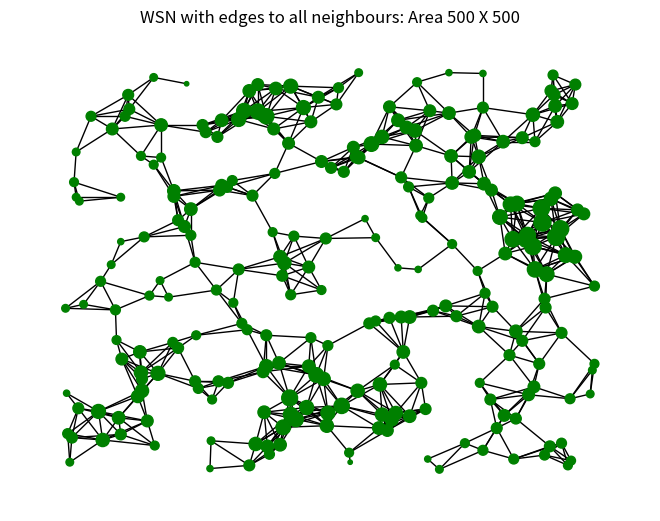
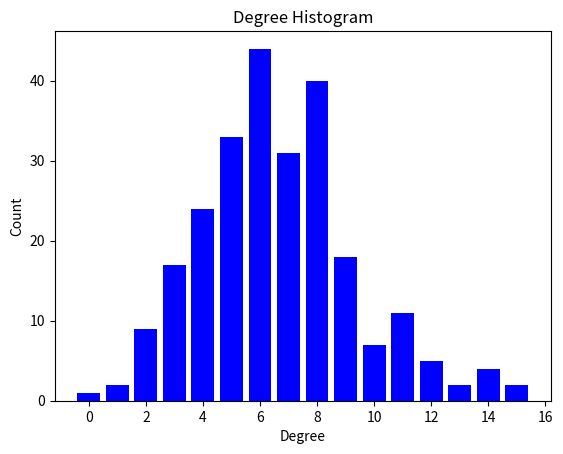

Recreate these plots in Python, in order.
# -*- coding: utf-8 -*-
"""
Created on Mon Feb 18 18:47:25 2019

@author: Om
"""

#Imported Packages
#import numpy as np
import random as rnd
import matplotlib.pyplot as plt
import networkx as nx
import collections

###### GLOBAL VARIABLES ######
nodes = [] #nodes list 
D = 500 #Max size of WSN deployment area
N = 250#Number of Nodes
R = 50 #Radius of transmission 
##############################

####### FUNCTIONS ######## 

#function to sort values in the nodes
def sorti(n):
    return(sorted(nodes,key=lambda x:x[0])) #sorting via 'x'
    
def distance(i,j):
    x = abs(i[0]-j[0])
    y = abs(i[1]-j[1])
    d = (x**2 + y**2)**(1/2)
    return d    

def neighbour():
    nodes_nbr = {} #dict of nbrs
    temp_nodes = nodes.copy()
    for i in nodes:
        temp_nbr = []
        for j in temp_nodes:
            if distance(i,j) < R and j!=i:
                temp_nbr.append(j)
        nodes_nbr[tuple(i)] = temp_nbr
        del temp_nbr
    return nodes_nbr

#function to generate nodes
def generateNode():
    i=0
    while i<N:
        tempNode1 = rnd.randint(0,D)
        tempNode2 = rnd.randint(0,D)
        tempNodes = []
        tempNodes.append(tempNode1)
        tempNodes.append(tempNode2)
        if not nodes:
            nodes.append(tempNodes)
            i = i+1
        else:
            if tempNodes not in nodes:
                nodes.append(tempNodes)
                i = i+1

#function to plot nodes 
def plotNodes():
    x = []
    y = []
    for i in nodes:
        x.append(i[0])
        y.append(i[1])
    fig = plt.figure()
    ax = fig.add_subplot(111)
    plt.plot(x,y,'ro')
    for i,j in zip(x,y):
        ax.annotate('%s)' %j, xy=(i,j), xytext=(30,0), textcoords='offset points')
        ax.annotate('(%s,' %i, xy=(i,j))
    plt.grid()
    plt.show()
    
#function to print nodes and neighbour pair
def printPairs(data):
    for key in data:
        print('{} -> {} \n'.format(key,data[tuple(key)]))
    
#function to generate network from nodePair data
'''
def generateGraph(data):
    G = nx.Graph()
    for key in data:
        nbr = data[tuple(key)]
        for i in nbr:
            G.add_edge(tuple(key),tuple(i))
    d = nx.degree(G)
    print(d)
    print(nx.clustering(G))
    pos = nx.spring_layout(G)
    nx.draw(G,pos,node_size=6)
    plt.show()
'''
    
def generateGraph(data):
    G = nx.Graph()
    for i in nodes:
        G.add_node(tuple(i),pos=i)
    for key in data:
        nbr = data[tuple(key)]
        for i in nbr:
            G.add_edge(tuple(i),tuple(key))
    pos = nx.get_node_attributes(G,'pos')
    d = dict(nx.degree(G))
    nx.draw(G,pos,node_size=[v*10 for v in d.values()],node_color='g')
    plt.title("WSN with edges to all neighbours: Area {} X {}".format(D,D))
    plt.show()
    return G

def degreeHistogram(G):
    degree_sequence = sorted([d for n, d in G.degree()], reverse=True)
    degreeCount = collections.Counter(degree_sequence)
    deg, cnt = zip(*degreeCount.items())
    plt.bar(deg, cnt, width=0.80, color='b')
    plt.title("Degree Histogram")
    plt.ylabel("Count")
    plt.xlabel("Degree")
    plt.show()
    

##########################

#Calling function to generate nodes
generateNode()

#Calling function generate node & neighbour pairs
nodePair  = neighbour()

#Calling function to print the pair
#printPairs(nodePair)

#Calling function to generate graph
G = generateGraph(nodePair)

#calling function to generate degree historgram
degreeHistogram(G)

#Plot the graph
#plotNodes()
